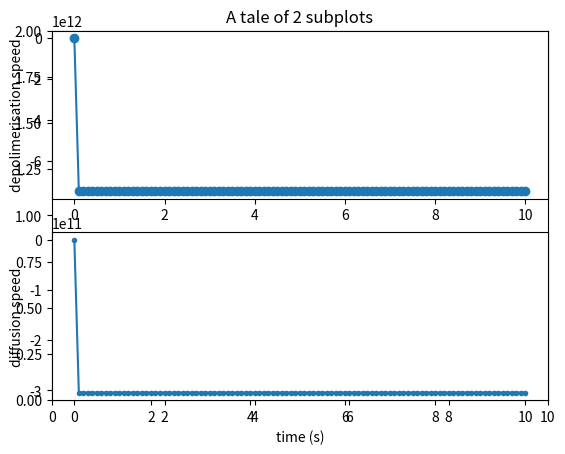

Recreate this plot in Python.
# -*- coding : utf-8 -*-

## KALMAN FILTER
## DEPOLYMERISATION ONLY
## TRANSPORT PLUS DIFFUSION epsilon

###################### 1D TRANSPORT EQUATION USING FINITE DIFFERENCES ##########################

### IMPORTATION
import numpy as np
import matplotlib.pyplot as plt
import matplotlib.animation as animation
import math
import sys

### PHYSICAL PARAMETERS
L = 10.0  # Domain size
T = 10.0  # Integration time

### NUMERICAL PARAMETERS
NT = 100  # Number of time steps
NX = 100   # Initial number of grid points

### OBSERVER - MOMENT OPERATOR
# First moment
operator_moment_1= L/NX*np.linspace(L/NX, L, NX)
# Second moment
operator_moment_2= L/NX*np.square(np.linspace(L/NX, L, NX))
# Concatenate
observer = np.vstack((operator_moment_1, operator_moment_2))

### DATA GENERATION ############################################################################

### INITIAL CONDITION
x = np.linspace(0.0,L,NX)
sigma = L/10
gaussienne = L/10*np.exp(-(x-L/2)**2/(2*sigma**2)) # Gaussienne
gaussienne[NX-1]=0

### DEPOLIMERISATION PARAMETER b
b = 1.0 # Depolymerisation speed

### DIFFUSION PARAMETER e
e = 10.0 # Diffusion Speed


### DYNAMIC FLOW TRANSPORT EQUATION WITH DIFFUSION
def Flow(l,nx,t,nt,c,eps):
    # CFL condition
    CFL = c*(t/nt)*(nx/l)/2
    # Transport term
    trsp = - CFL*(np.diag(np.ones(NX-1),1)\
    -np.diag(np.ones(NX-1),-1))
    # Diffusion term
    diffu = - eps*CFL*(NX/L)/2*(-2*np.eye(NX,NX)\
    +np.diag(np.ones(NX-1),1)\
    +np.diag(np.ones(NX-1),-1))
    # Final flow computatiom
    flow_i = np.eye(NX,NX) + trsp + diffu
    flow_f = np.linalg.inv(flow_i)
    return flow_f

flow = Flow(L,NX,T,NT,b,e)


### VECTOR INITIALISATION
state = np.zeros((NX,NT)) # Saving the solution of the transport equation
state[:,0] = gaussienne.copy()
mu = np.zeros((2,NT)) # First and second order moment
mu[:,0] = np.dot(observer,state[:,0])

### DIRECT COMPUTATION OF THE SOLUTION
for i in range(0,NT-1):
    # Dynamic computation
    state[:,i+1] = np.dot(flow,state[:,i]) 
    # Calculation of the moment
    mu[:,i+1] = np.dot(observer,state[:,i+1])



### KALMAN FILTER #################################################################################

### INITIALISATION
# Construction of the observer (equal zero for the initial condition taken as parameter)
observer_kalman = np.vstack((operator_moment_1, np.zeros(NX), \
operator_moment_2, np.zeros(NX)))\
.reshape(2,2*(NX))
print(observer_kalman)

# Construction of the new dynamic (identity for the initial condition)
flow_kalman = np.concatenate((\
np.concatenate((flow,np.zeros((NX,NX))),axis=1),\
np.concatenate((np.zeros((NX,NX)),np.eye(NX)),axis=1)))

# Construction of the norm of the two spaces
standart_deviation = 0.00001
norm_observation = (T/NT)*(1/standart_deviation)**2*np.eye(2)
inv_norm_observation = (NT/T)*(standart_deviation)**2*np.eye(2)
#norm_state = (L/NX)*np.eye(NX)

# Initialisation of the state
state_init = 10*np.exp(-(x-L/3)**2/(2*sigma**2))
state_init[NX-1]=0
state_m = np.kron(np.ones(2),state_init)
state_p = state_m.copy()
state_kalman = np.zeros((2*NX,NT))
# Initialisation of the parameters
b_kalman = np.zeros(NT+1)
b_kalman[0] = 1.0
epsilon_kalman = np.zeros(NT+1)
epsilon_kalman[0] = 10

# Initialisation of the covariance matrix
covariance_operator_m = np.kron(np.ones((2,2)),np.eye(NX))
covariance_operator_p = covariance_operator_m.copy()
# Initialisation of the Pmatrix (transport and diffusion)
beta = 1
eta = 1
flow_be = Flow(L,NX,T,NT,b_kalman[0], epsilon_kalman[0])
T_init = (T/NT)*(NX/L)/2*(np.diag(np.ones(NX-1),1)\
    -np.diag(np.ones(NX-1),-1))
D_init = (T/NT)*(NX/L)/2*(NX/L)/2*(-2*np.eye(NX,NX)\
    +np.diag(np.ones(NX-1),1)\
    +np.diag(np.ones(NX-1),-1))
covariance_transport = beta**-1 * (flow_be - np.eye(NX))
covariance_diffusion = eta**-1 * D_init



### KALMAN FILTER
for k in range(0,NT):
    # Saving the solution
    state_kalman[:,k] = state_m.copy()

    ### CORRECTION
    # Covariance computation +
    interim_matrix = inv_norm_observation + observer_kalman.dot(covariance_operator_m).dot(observer_kalman.transpose())
    kalman_gain = covariance_operator_m.dot(observer_kalman.transpose()).dot(np.linalg.inv(interim_matrix))

    covariance_operator_p = (np.eye(2*NX) - kalman_gain.dot(observer_kalman)).dot(covariance_operator_m)\
    .dot(np.transpose((np.eye(2*NX) - kalman_gain.dot(observer_kalman)))) \
    + kalman_gain.dot(inv_norm_observation).dot(np.transpose(kalman_gain))

    # State correction computation +
    state_p = state_m + kalman_gain\
    .dot(mu[:,k]- np.dot(observer_kalman,state_m))

    # Parameters b correction computation +
    b_kalman[k+1] = b_kalman[k] \
    + (k+1)/b_kalman[k]*np.transpose(state_m[NX:2*NX]).dot(covariance_transport)\
    .dot(observer.transpose()).dot(norm_observation)\
    .dot(mu[:,k]- np.dot(observer_kalman,state_m))

    # Parameters epsilon correction computation +
    epsilon_kalman[k+1] = epsilon_kalman[k] \
    + (k+1)*b_kalman[k]*np.transpose(state_m[NX:2*NX]).dot(covariance_diffusion)\
    .dot(observer.transpose()).dot(norm_observation)\
    .dot(mu[:,k]- np.dot(observer_kalman,state_m))

    ### PREDICTION
    # Computation of the flow linked to the new parameters (b,e)
    flow_be = Flow(L,NX,T,NT,b_kalman[k+1], epsilon_kalman[k+1])
    # Construction of the new dynamic (identity for the initial condition)
    flow_kalman = np.concatenate((\
    np.concatenate((flow,np.zeros((NX,NX))),axis=1),\
    np.concatenate((np.zeros((NX,NX)),np.eye(NX)),axis=1)))

    # Covariance computation -
    covariance_operator_m = flow_kalman.dot(covariance_operator_p).dot(flow_kalman.transpose())

    # State prediction computation -
    state_m = np.dot(flow_kalman,state_p)

    # Parameters b correction computation -
    covariance_transport = flow_be.dot(covariance_transport)

    # Parameters epsilon correction computation -
    covariance_diffusion = flow_be.dot(covariance_diffusion)















#### PLOTTING ##################################################################################


### PLOTTING KALMAN
# Set up the figure, the axis, and the plot element we want to animate
fig_kalman = plt.figure()
ax_kalman = plt.axes(xlim=(0, L), ylim=(0, L/10+1))
line_kalman, = ax_kalman.plot([], [], lw=2)

# Initialization function: plot the background of each frame
def Initkalman():
    line_kalman.set_data([], [])
    return line_kalman,

# Animation function.  This is called sequentially
def Animatek(i):
    x = np.linspace(0, L, NX)
    y = state_kalman[NX:2*NX,i]
    line_kalman.set_data(x, y)
    return line_kalman,

animk = animation.FuncAnimation(fig_kalman, Animatek, \
init_func=Initkalman,\
frames=NT, interval=20, blit=True)


### Plotting b and epsilon
plt.subplot(2, 1, 1)
plt.plot(np.linspace(0.0, T,NT+1), b_kalman, 'o-')
plt.title('A tale of 2 subplots')
plt.ylabel('depolimerisation speed')

plt.subplot(2, 1, 2)
plt.plot(np.linspace(0.0, T,NT+1), epsilon_kalman, '.-')
plt.xlabel('time (s)')
plt.ylabel('diffusion speed')

plt.show()